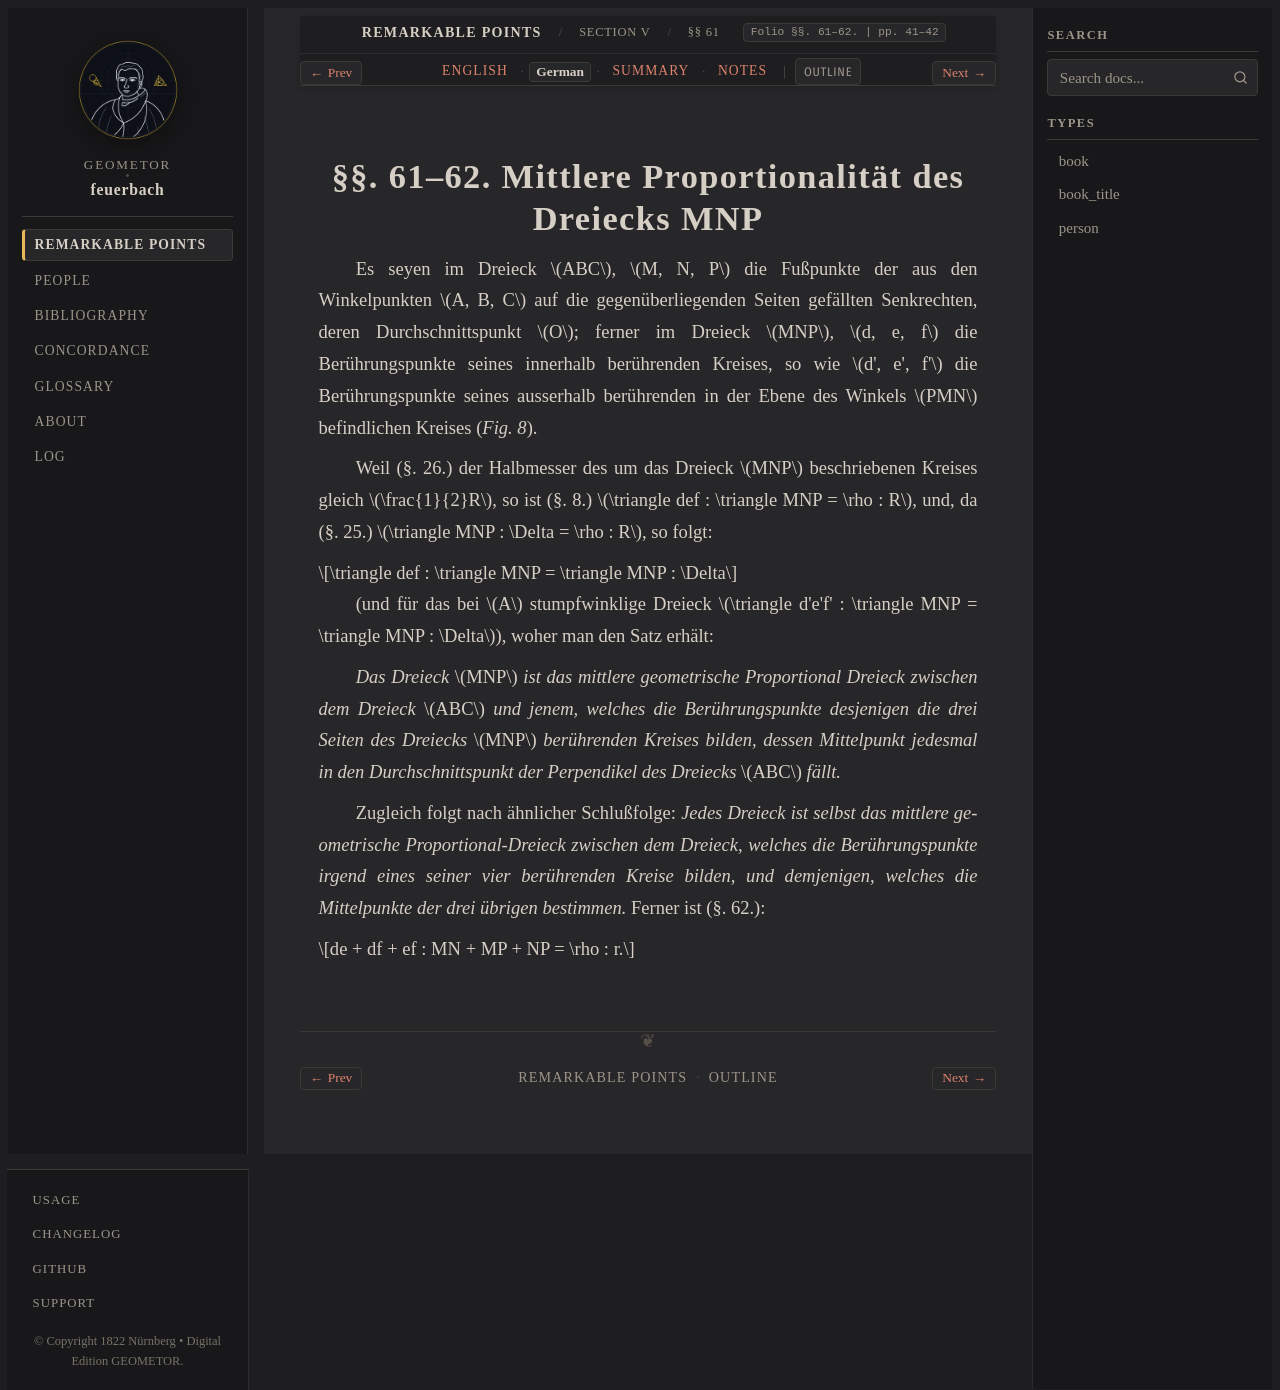

repository: geometor/feuerbach · page: feuerbach_1822/abschnitt_5/sec_61/de.html · generator: sphinx

:layout: book
:canonical_id: §§ 61–62
:breadcrumb_title: §§ 61–62
:order: 1
:folio: §§. 61–62.
:tracks: English: index | German: de | Summary: summary | Notes: notes

.. _fb-04-de:
.. _fb-de-s61:

.. folio:: §§. 61–62.
   :page: 41–42

§§. 61–62. Mittlere Proportionalität des Dreiecks MNP
=====================================================

Es seyen im Dreieck :math:`ABC`, :math:`M, N, P` die Fußpunkte der aus den Winkelpunkten :math:`A, B, C` auf die gegenüberliegenden Seiten gefällten Senkrechten, deren Durchschnittspunkt :math:`O`; ferner im Dreieck :math:`MNP`, :math:`d, e, f` die Berührungspunkte seines innerhalb berührenden Kreises, so wie :math:`d', e', f'` die Berührungspunkte seines ausserhalb berührenden in der Ebene des Winkels :math:`PMN` befindlichen Kreises (*Fig. 8*).

Weil (§. 26.) der Halbmesser des um das Dreieck :math:`MNP` beschriebenen Kreises gleich :math:`\frac{1}{2}R`, so ist (§. 8.) :math:`\triangle def : \triangle MNP = \rho : R`, und, da (§. 25.) :math:`\triangle MNP : \Delta = \rho : R`, so folgt:

.. math::

   \triangle def : \triangle MNP = \triangle MNP : \Delta

(und für das bei :math:`A` stumpfwinklige Dreieck :math:`\triangle d'e'f' : \triangle MNP = \triangle MNP : \Delta`), woher man den Satz erhält:

*Das Dreieck* :math:`MNP` *ist das mittlere geometrische Proportional Dreieck zwischen dem Dreieck* :math:`ABC` *und jenem, welches die Berührungspunkte desjenigen die drei Seiten des Dreiecks* :math:`MNP` *berührenden Kreises bilden, dessen Mittelpunkt jedesmal in den Durchschnittspunkt der Perpendikel des Dreiecks* :math:`ABC` *fällt.*

Zugleich folgt nach ähnlicher Schlußfolge: *Jedes Dreieck ist selbst das mittlere geometrische Proportional-Dreieck zwischen dem Dreieck, welches die Berührungspunkte irgend eines seiner vier berührenden Kreise bilden, und demjenigen, welches die Mittelpunkte der drei übrigen bestimmen.* Ferner ist (§. 62.):

.. math::

   de + df + ef : MN + MP + NP = \rho : r.
